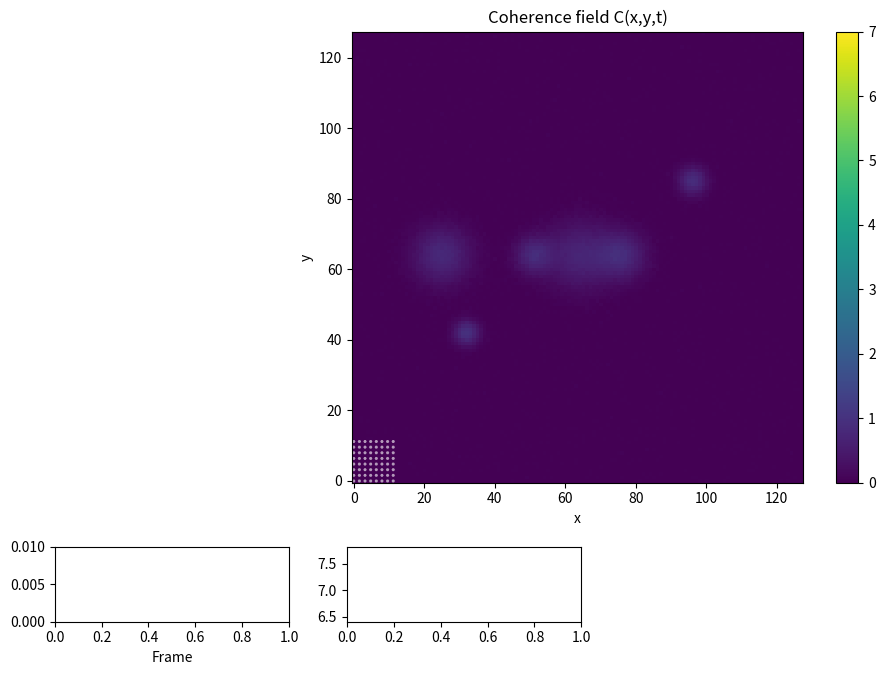

Python code for this plot:
import os
import numpy as np
import matplotlib.pyplot as plt
from matplotlib.animation import FuncAnimation
from matplotlib.patches import Rectangle

# ---------------------------
# Parameters (stable defaults)
# ---------------------------
Nx, Ny = 128, 128
dx = dy = 0.1
x = np.arange(Nx) * dx
y = np.arange(Ny) * dy

# RC-like coefficients (dimensionless)
lam_init   = 0.8      # initial nonlinearity weight (for V'(C))
xi_grad    = 0.1      # gradient term driving velocity via |∇C|^2
kappa_diff = 0.05     # small diffusion for stability
alpha_pot  = 1.0      # potential-driven velocity scale
beta_damp  = 0.1      # mild flux damping (optional)
cfl_safety = 0.4      # safety factor for time step control

# Bounding/clamping for positivity and boundedness
clip_min   = 0.0
clip_max   = 7.0
eps        = 1e-12

# Potential V(C) to produce multi-basin behavior:
# V'(C) = lam_init * (C - C**2), so it has stable minima near 0 and 1.
def Vprime(C):
    return lam_init * (C - C*C)

# Slope limiter for advection term: MC limiter on face values
def slope_limiter(left, right):
    # left/right are arrays defined at faces; returns limited gradient in [-minmod, minmod]
    r = np.where(np.abs(right) > eps, left / (right + 1e-20), 0.0)
    min_mod = np.maximum(0.0, np.minimum(1.0, r))
    return 0.5 * (left + right) * min_mod

# ---------------------------
# Initialization of C field
# ---------------------------
def gaussian_blob(X, Y, cx, cy, sigma):
    return np.exp(-((X - cx)**2 + (Y - cy)**2) / (2.0 * sigma**2))

# Use indexing='ij' so X has shape (Nx, Ny) consistent with C[i,j]
X, Y = np.meshgrid(x, y, indexing='ij')
C = np.zeros((Nx, Ny), dtype=np.float64)

# Add a few blobs to seed multi-basin landscape
C += 1.0 * gaussian_blob(X, Y, x[Nx//4],     y[Ny//3],   sigma=2.5*dx)
C += 0.9 * gaussian_blob(X, Y, x[3*Nx//4],  y[2*Ny//3], sigma=2.8*dx)
C += 0.7 * gaussian_blob(X, Y, x[Nx//2],    y[Ny//2],   sigma=6.6*dx)
C += 0.8 * gaussian_blob(X, Y, x[3*Nx//5],    y[Ny//2],   sigma=4.6*dx)
C += 0.8 * gaussian_blob(X, Y, x[2*Nx//5],    y[Ny//2],   sigma=3.6*dx)
C += 0.8 * gaussian_blob(X, Y, x[1*Nx//5],    y[Ny//2],   sigma=5.6*dx)

# Small noise to break symmetry
rng = np.random.default_rng(42)
C += 0.02 * (rng.normal(size=C.shape))

np.clip(C, clip_min, clip_max, out=C)

# ---------------------------
# Helper: compute gradient and face velocities
# ---------------------------
def compute_gradients(A):
    # central differences; A is cell-centered shape (Nx,Ny)
    dAx = np.zeros_like(A)
    dAy = np.zeros_like(A)
    dAx[1:-1, :]  = (A[2:, :] - A[:-2, :]) / (2.0 * dx)
    dAy[:, 1:-1]  = (A[:, 2:] - A[:, :-2]) / (2.0 * dy)

    # edges: one-sided differences with periodic wrap
    dAx[0, :]     = (A[1, :]   - A[-1, :]) / (2.0 * dx)
    dAx[-1, :]    = (A[0, :]   - A[-2, :]) / (2.0 * dx)

    dAy[:, 0]     = (A[:, 1]   - A[:, -1]) / (2.0 * dy)
    dAy[:, -1]    = (A[:, 0]   - A[:, -2]) / (2.0 * dy)
    return dAx, dAy

def compute_velocity(C):
    # Gradients at centers
    dC_dx_c, dC_dy_c = compute_gradients(C)

    # |∇C|^2 term
    gmag2 = dC_dx_c**2 + dC_dy_c**2

    # Potential gradient (for flux driving)
    Vp = Vprime(C)
    dV_dx, dV_dy = compute_gradients(Vp)

    # Laplacian with periodic BCs (simple and safe)
    lap_C = (
        np.roll(C,  1, axis=0) + np.roll(C, -1, axis=0) +
        np.roll(C,  1, axis=1) + np.roll(C, -1, axis=1) -
        4.0 * C
    ) / (dx**2)

    # Gradients of Laplacian and |∇C|^2
    grad_lap_x, grad_lap_y = compute_gradients(lap_C)
    grad_gmag_x, grad_gmag_y = compute_gradients(gmag2)

    # Velocity field v_C = -(alpha_pot)*∇Vprime(C)
    #                     - kappa_diff*∇(Laplace C)
    #                     - xi_grad * 0.5 * ∇(|∇C|^2)
    u = - alpha_pot * dV_dx - kappa_diff * grad_lap_x - xi_grad * 0.5 * grad_gmag_x
    v = - alpha_pot * dV_dy - kappa_diff * grad_lap_y - xi_grad * 0.5 * grad_gmag_y

    # Optional mild damping to prevent runaway velocities (beta_damp)
    if beta_damp > 0.0:
        u *= (1.0 / (1.0 + beta_damp))
        v *= (1.0 / (1.0 + beta_damp))

    return u, v

def advection_flux_upwind(C, u_face_x, v_face_y):
    """
    Conservative first-order upwind advection with periodic BCs.
    C: (Nx, Ny) cell-centered
    u_face_x: (Nx, Ny) velocity at x-faces (i+1/2, j)
    v_face_y: (Nx, Ny) velocity at y-faces (i, j+1/2)
    """

    # --- X-direction flux F_x at faces i+1/2 ---
    # Positive u: use C[i,j]; negative u: use C[i+1,j]
    C_right = np.roll(C, -1, axis=0)

    F_x = np.where(u_face_x >= 0.0,
                   u_face_x * C,
                   u_face_x * C_right)

    # Divergence in x: (F_{i+1/2} - F_{i-1/2}) / dx
    dFx_dx = (F_x - np.roll(F_x, 1, axis=0)) / dx

    # --- Y-direction flux F_y at faces j+1/2 ---
    C_up = np.roll(C, -1, axis=1)

    F_y = np.where(v_face_y >= 0.0,
                   v_face_y * C,
                   v_face_y * C_up)

    dFy_dy = (F_y - np.roll(F_y, 1, axis=1)) / dy

    # Overall advection term: -div (C v)
    return -(dFx_dx + dFy_dy)


def rhs(C):
    u_c, v_c = compute_velocity(C)

    # velocities at faces
    u_face_x = 0.5 * (u_c + np.roll(u_c, -1, axis=0))   # at i+1/2
    v_face_y = 0.5 * (v_c + np.roll(v_c, -1, axis=1))   # at j+1/2

    adv = advection_flux_upwind(C, u_face_x, v_face_y)
    return adv

# ---------------------------
# CFL-based time step estimation
# ---------------------------
def estimate_dt(C):
    u, v = compute_velocity(C)
    umax = np.max(np.abs(u))
    vmax = np.max(np.abs(v))
    dt_adv = cfl_safety * min(dx, dy) / max(max(umax, vmax), 1e-8)

    # Diffusive stability (explicit scheme): dt <= dx^2/(4*kappa_diff)
    if kappa_diff > 0.0:
        dt_diff = 0.24 * dx**2 / kappa_diff
    else:
        dt_diff = np.inf

    return min(dt_adv, dt_diff)

# ---------------------------
# RK2 (Heun) stepper with CFL control
# ---------------------------
def rk2_step(C, dt):
    # Stage 1
    k1 = rhs(C)
    C_tilde = C + dt * k1
    np.clip(C_tilde, clip_min, clip_max, out=C_tilde)

    # Stage 2
    k2 = rhs(C_tilde)

    C_new = C + 0.5 * dt * (k1 + k2)
    np.clip(C_new, clip_min, clip_max, out=C_new)
    return C_new

# ---------------------------
# Visualization setup
# ---------------------------
fig = plt.figure(figsize=(9, 7))
gs = fig.add_gridspec(2, 3, height_ratios=[6, 1], width_ratios=[5, 5, 5])

axC = fig.add_subplot(gs[0, :])
imC = axC.imshow(C.T, origin='lower', cmap='viridis', vmin=clip_min, vmax=clip_max)
cbar = fig.colorbar(imC, ax=axC, fraction=0.046, pad=0.04)
axC.set_title('Coherence field C(x,y,t)')
axC.set_xlabel('x')
axC.set_ylabel('y')

# Optional velocity quiver on a coarse grid
step_skip = 16
Xq = x[::step_skip]
Yq = y[::step_skip]
qx, qy = np.meshgrid(Xq, Yq, indexing='ij')

# Prepare quiver artists (empty initially)
quiv = axC.quiver(qx, qy, qx*0.0, qy*0.0, color='white',
                  scale=5.0, alpha=0.6, pivot='mid', linewidths=0.8)

ax_dt = fig.add_subplot(gs[1, 0])
line_dt, = ax_dt.plot([], [], 'b-')
ax_dt.set_xlim(0, 1)
ax_dt.set_ylim(0, 1e-2)
ax_dt.set_xlabel('Frame')

ax_mass = fig.add_subplot(gs[1, 1])
line_mass, = ax_mass.plot([], [], 'r-')
ax_mass.set_xlim(0, 1)
# Keep a fixed y-range for coherence total mass; initial is near Nx*Ny (since C ~ O(1))
init_mass = float(np.sum(C) * dx * dy)
ax_mass.set_ylim(0.9*init_mass, 1.1*init_mass)

dt_history = []
mass_history = []

# A suptitle object we can update each frame
title_text = fig.suptitle("", fontsize=9)

# ---------------------------
# Animation loop
# ---------------------------
def update(frame):
    global C

    # debug for direction issue
    # u, v = compute_velocity(C)
    # print("mean u:", np.mean(u), "mean v:", np.mean(v))

    # Number of substeps per animation frame (adjust for speed vs accuracy)
    n_substeps = 2

    # Compute dt using current field and CFL safety
    dt_est = estimate_dt(C)
    dt_here = min(dt_est, 1.5e-3)   # clamp max dt to avoid too large jumps

    for _ in range(n_substeps):
        C = rk2_step(C, dt_here)

    # Update mass/dt histories
    total_mass = float(np.sum(C)) * dx * dy
    dt_history.append(dt_here)
    mass_history.append(total_mass)

    # Update plots
    imC.set_data(C.T)

    u, v = compute_velocity(C)
    qU = u[::step_skip, ::step_skip]
    qV = v[::step_skip, ::step_skip]
    quiv.set_UVC(qU, qV)

    n_frames_plotted = len(dt_history)
    line_dt.set_data(np.arange(n_frames_plotted), dt_history)
    ax_dt.set_xlim(0, max(1.5*len(dt_history), 2))

    line_mass.set_data(np.arange(len(mass_history)), mass_history)

    # Text overlay: time step value
    txt = f"dt={dt_here:.4e}, frames={n_frames_plotted}"
    title_text.set_text(txt)

    return [imC, quiv, line_dt, line_mass]

anim = FuncAnimation(fig, update, interval=60, blit=False)
plt.tight_layout()
plt.show()

# Optional: save animation to GIF
# os.makedirs("outputs", exist_ok=True)
# anim.save('outputs/rc_coherence_sim.gif', writer='pillow', fps=5)
